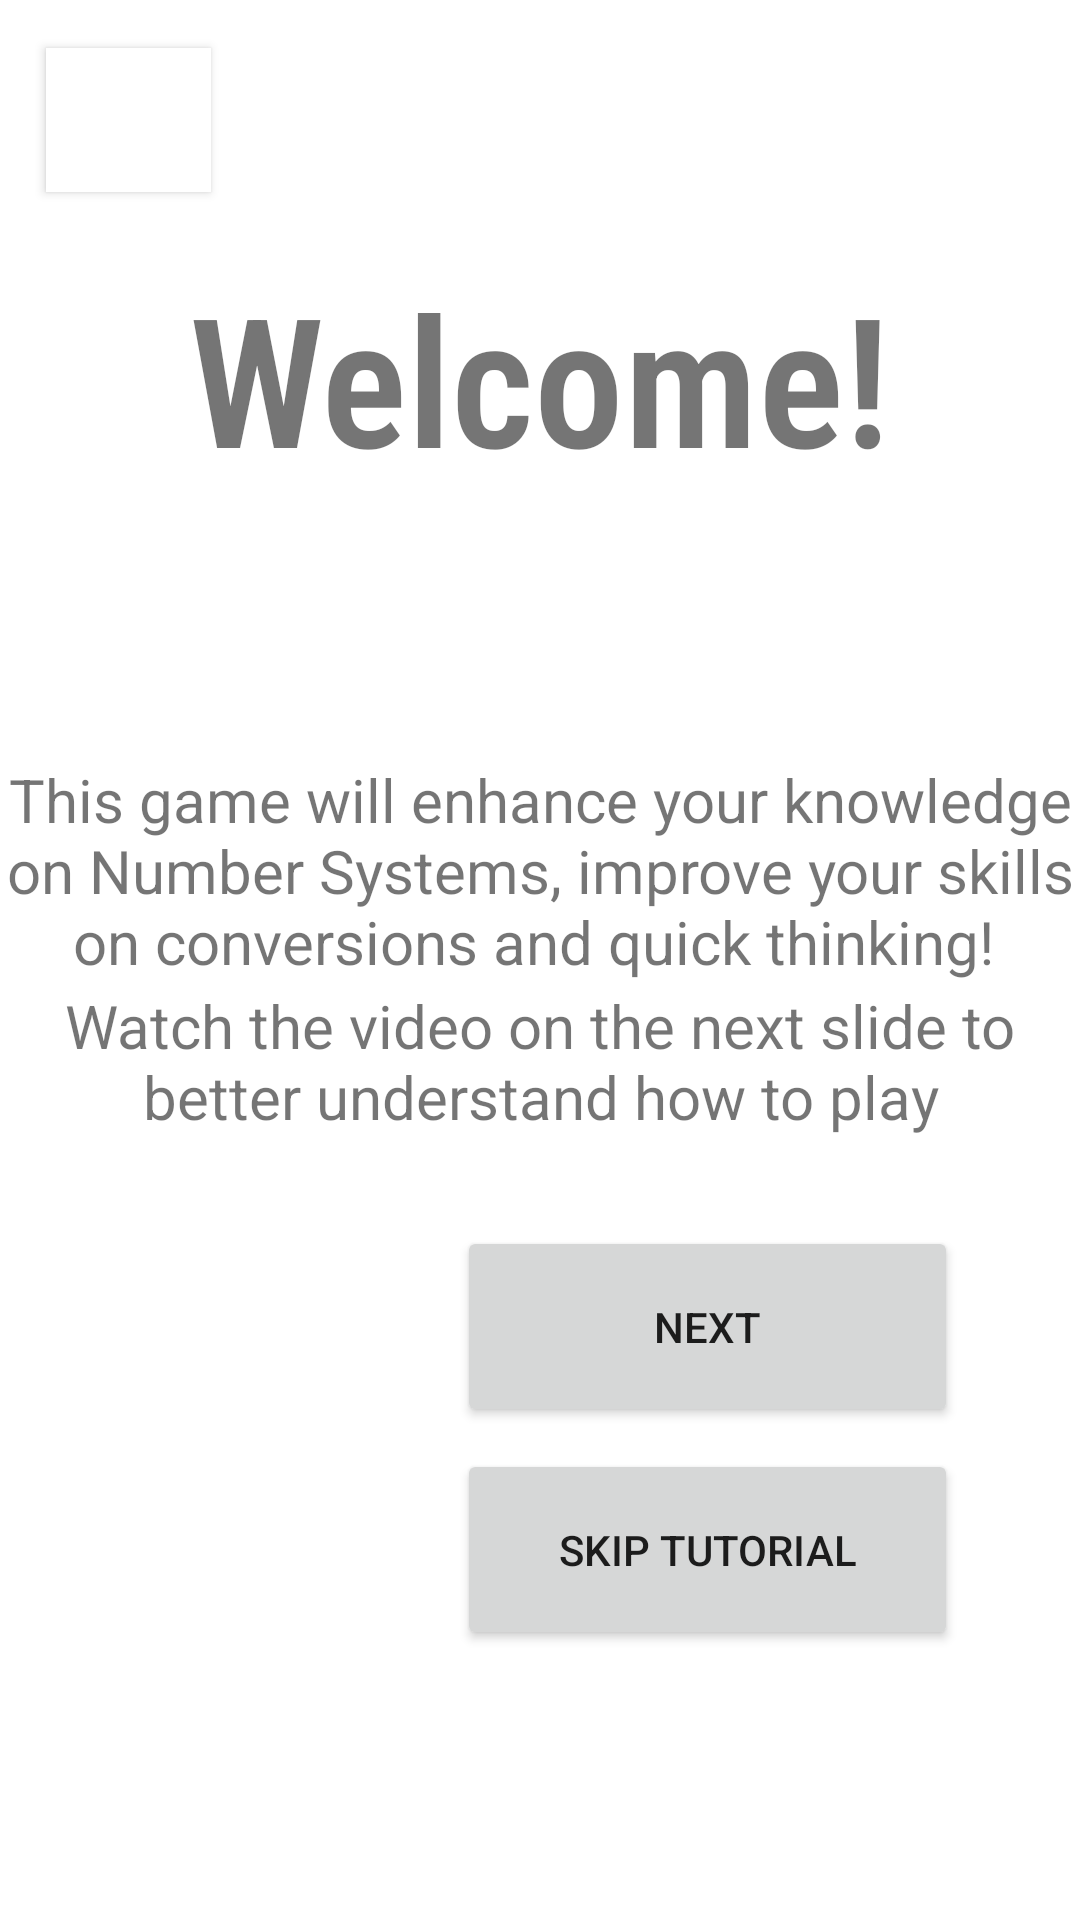

This screen was rendered from an Android layout file. Write that file and the resources it references.
<!-- AndroidManifest.xml: application theme Theme.Conversions -->
<!-- res/layout/intro.xml -->
<?xml version="1.0" encoding="utf-8"?>
<androidx.constraintlayout.widget.ConstraintLayout xmlns:android="http://schemas.android.com/apk/res/android"
    xmlns:app="http://schemas.android.com/apk/res-auto"
    xmlns:tools="http://schemas.android.com/tools"
    android:layout_width="match_parent"
    android:layout_height="match_parent">

    <Button
        android:id="@+id/button14"
        android:layout_width="167dp"
        android:layout_height="67dp"
        android:text="Skip Tutorial"
        app:layout_constraintBottom_toBottomOf="parent"
        app:layout_constraintEnd_toEndOf="parent"
        app:layout_constraintHorizontal_bias="0.79"
        app:layout_constraintStart_toStartOf="parent"
        app:layout_constraintTop_toTopOf="parent"
        app:layout_constraintVertical_bias="0.843"
        tools:ignore="HardcodedText,MissingConstraints" />

    <TextView
        android:id="@+id/textView2"
        android:layout_width="wrap_content"
        android:layout_height="wrap_content"
        android:fontFamily="sans-serif-condensed-light"
        android:text="Welcome!"
        android:textSize="60sp"
        android:textStyle="bold"
        app:layout_constraintBottom_toBottomOf="parent"
        app:layout_constraintEnd_toEndOf="parent"
        app:layout_constraintStart_toStartOf="parent"
        app:layout_constraintTop_toTopOf="parent"
        app:layout_constraintVertical_bias="0.153"
        tools:ignore="HardcodedText" />

    <TextView
        android:id="@+id/textView3"
        android:layout_width="wrap_content"
        android:layout_height="wrap_content"
        android:text="This game will enhance your knowledge on Number Systems, improve your skills on conversions and quick thinking! "
        android:textAlignment="center"
        android:textSize="20sp"
        app:layout_constraintBottom_toBottomOf="parent"
        app:layout_constraintEnd_toEndOf="parent"
        app:layout_constraintHorizontal_bias="0.0"
        app:layout_constraintStart_toStartOf="parent"
        app:layout_constraintTop_toTopOf="parent"
        app:layout_constraintVertical_bias="0.447"
        tools:ignore="HardcodedText,MissingConstraints" />

    <TextView
        android:id="@+id/textView4"
        android:layout_width="wrap_content"
        android:layout_height="wrap_content"
        android:text="Watch the video on the next slide to better understand how to play"
        android:textAlignment="center"
        android:textSize="20sp"
        app:layout_constraintBottom_toBottomOf="parent"
        app:layout_constraintEnd_toEndOf="parent"
        app:layout_constraintHorizontal_bias="0.0"
        app:layout_constraintStart_toStartOf="parent"
        app:layout_constraintTop_toTopOf="parent"
        app:layout_constraintVertical_bias="0.557"
        tools:ignore="HardcodedText,MissingConstraints" />

    <Button
        android:id="@+id/button4"
        android:layout_width="167dp"
        android:layout_height="67dp"
        android:text="Next"
        app:layout_constraintBottom_toBottomOf="parent"
        app:layout_constraintEnd_toEndOf="parent"
        app:layout_constraintHorizontal_bias="0.79"
        app:layout_constraintStart_toStartOf="parent"
        app:layout_constraintTop_toTopOf="parent"
        app:layout_constraintVertical_bias="0.713"
        tools:ignore="HardcodedText,MissingConstraints" />

    <Button
        android:id="@+id/button5"
        android:layout_width="55dp"
        android:layout_height="48dp"
        android:layout_marginTop="16dp"
        android:background="#EFEFEF"
        android:backgroundTint="#FBFBFB"
        android:backgroundTintMode="add"
        android:textColor="#090808"
        android:visibility="visible"
        app:icon="?attr/actionModeCloseDrawable"
        app:layout_constraintEnd_toEndOf="parent"
        app:layout_constraintHorizontal_bias="0.05"
        app:layout_constraintStart_toStartOf="parent"
        app:layout_constraintTop_toTopOf="parent"
        app:rippleColor="#FFFBFB"
        tools:ignore="SpeakableTextPresentCheck"
        tools:visibility="visible" />
</androidx.constraintlayout.widget.ConstraintLayout>
<!-- resources referenced by this layout -->
<resources>
  <style name="Theme.Conversions" parent="Theme.MaterialComponents.DayNight.DarkActionBar">
          
          <item name="colorPrimary">@color/purple_500</item>
          <item name="colorPrimaryVariant">@color/purple_700</item>
          <item name="colorOnPrimary">@color/white</item>
          
          <item name="colorSecondary">@color/teal_200</item>
          <item name="colorSecondaryVariant">@color/teal_700</item>
          <item name="colorOnSecondary">@color/black</item>
          
          <item name="android:statusBarColor" tools:targetApi="l">?attr/colorPrimaryVariant</item>
          
      </style>
  <!-- not gathered from this repository: default colours our renderer supplied (Android Studio template values) -->
  <color name="purple_500">#FF6200EE</color>
  <color name="purple_700">#FF3700B3</color>
  <color name="teal_200">#FF03DAC5</color>
  <color name="teal_700">#FF018786</color>
  <color name="black">#FF000000</color>
  <color name="white">#FFFFFFFF</color>
</resources>
